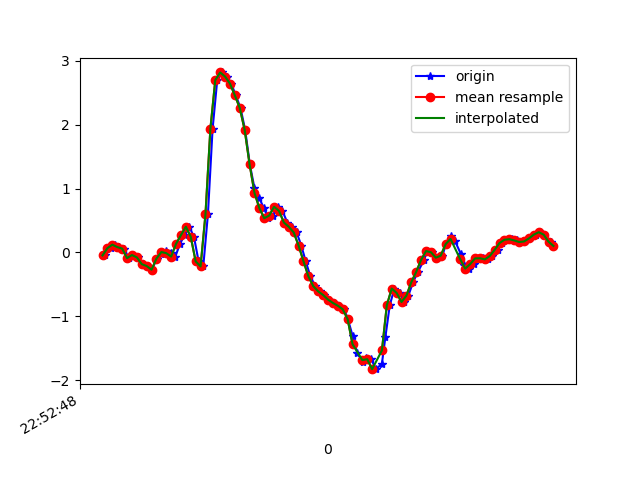

The data file committed next to this chart (first rows):
1617835968509, 531612131997327, -0.04817758, -0.14836241, -0.1623931
1617835968536, 531612151048239, 0.06667, 0.1522, -0.1367
1617835968549, 531612170074319, 0.1204, -0.2925, -0.1086
1617835968569, 531612189100399, 0.08255, 0.2829, -0.1074
1617835968588, 531612208126495, 0.05933, 0.04467, -0.01212
1617835968607, 531612227160223, -0.09094, 0.3012, -0.039
1617835968625, 531612246184671, -0.04207, 0.3782, 0.06118
1617835968645, 531612265209135, -0.07872, 0.006797, 0.1088
1617835968664, 531612284258383, -0.185, 0.4918, 0.07951
1617835968683, 531612303282799, -0.2143, 0.3452, 0.1235
1617835968702, 531612322307247, -0.2718, 0.4723, 0.03186
1617835968721, 531612341340495, -0.09705, 0.6103, 0.04041
1617835968740, 531612360363887, -0.01886, 0.1229, 0.01354
1617835968759, 531612379387247, 0.02879, 0.6006, -0.09642
1617835968778, 531612398435439, -0.01275, 0.3929, -0.07565
1617835968797, 531612417458831, -0.0665, -0.03474, -0.1599
1617835968816, 531612436460911, 0.1339, 0.5101, -0.2723
1617835968835, 531612455483183, 0.2707, 0.04223, -0.3163
1617835968854, 531612474530255, 0.4014, 0.01779, -0.4336
1617835968873, 531612493552527, 0.2426, -0.196, -0.5546
1617835968892, 531612512574799, -0.141, -0.4171, -0.7769
1617835968911, 531612531626863, -0.2204, -0.6578, -1.027
1617835968930, 531612550649327, 0.5969, -0.9926, -1.191
1617835968949, 531612569671855, 1.932, -1.393, -1.334
1617835968968, 531612588719151, 2.697, -1.913, -1.45
1617835968987, 531612607741615, 2.818, -2.464, -1.521
1617835969006, 531612626764143, 2.753, -3.006, -1.573
1617835969025, 531612645819887, 2.643, -3.496, -1.505
1617835969044, 531612664842671, 2.458, -3.807, -1.417
1617835969063, 531612683865455, 2.261, -3.891, -1.409
1617835969082, 531612702913071, 1.916, -3.899, -1.393
1617835969101, 531612721935919, 1.379, -3.88, -1.345
1617835969120, 531612740952431, 1.004, -3.733, -1.345
1617835969139, 531612759975087, 0.8571, -3.393, -1.385
1617835969158, 531612779022511, 0.6922, -3.049, -1.47
1617835969177, 531612798045103, 0.5346, -2.719, -1.492
1617835969196, 531612817092463, 0.5761, -2.357, -1.459
1617835969215, 531612836110511, 0.7142, -1.924, -1.357
1617835969234, 531612855157743, 0.6494, -1.487, -1.195
1617835969254, 531612874180271, 0.4674, -1.089, -1.011
1617835969273, 531612893202735, 0.4002, -0.6261, -0.8026
1617835969292, 531612912249967, 0.3122, -0.1435, -0.513
1617835969311, 531612931272431, 0.107, 0.3086, -0.1685
1617835969329, 531612950281455, -0.1398, 0.7704, 0.1724
1617835969348, 531612969328367, -0.3756, 1.188, 0.479
1617835969368, 531612988350511, -0.5295, 1.523, 0.7637
1617835969386, 531613007372591, -0.6114, 1.836, 1.023
1617835969405, 531613026419503, -0.6676, 2.133, 1.219
1617835969425, 531613045437935, -0.7397, 2.377, 1.356
1617835969444, 531613064484719, -0.7922, 2.559, 1.499
1617835969463, 531613083506863, -0.8362, 2.673, 1.635
1617835969486, 531613102528815, -0.8912, 2.807, 1.78
1617835969501, 531613121575599, -1.044, 2.889, 1.889
1617835969520, 531613140584495, -1.303, 2.941, 1.923
1617835969539, 531613159606191, -1.57, 2.958, 1.886
1617835969561, 531613178652719, -1.713, 2.952, 1.849
1617835969577, 531613197674415, -1.662, 2.907, 1.844
1617835969596, 531613216696239, -1.673, 2.746, 1.807
1617835969616, 531613235742767, -1.829, 2.515, 1.684
1617835969640, 531613254736815, -1.743, 2.342, 1.458
1617835969654, 531613273757871, -1.331, 2.157, 1.241
... 36 more rows
